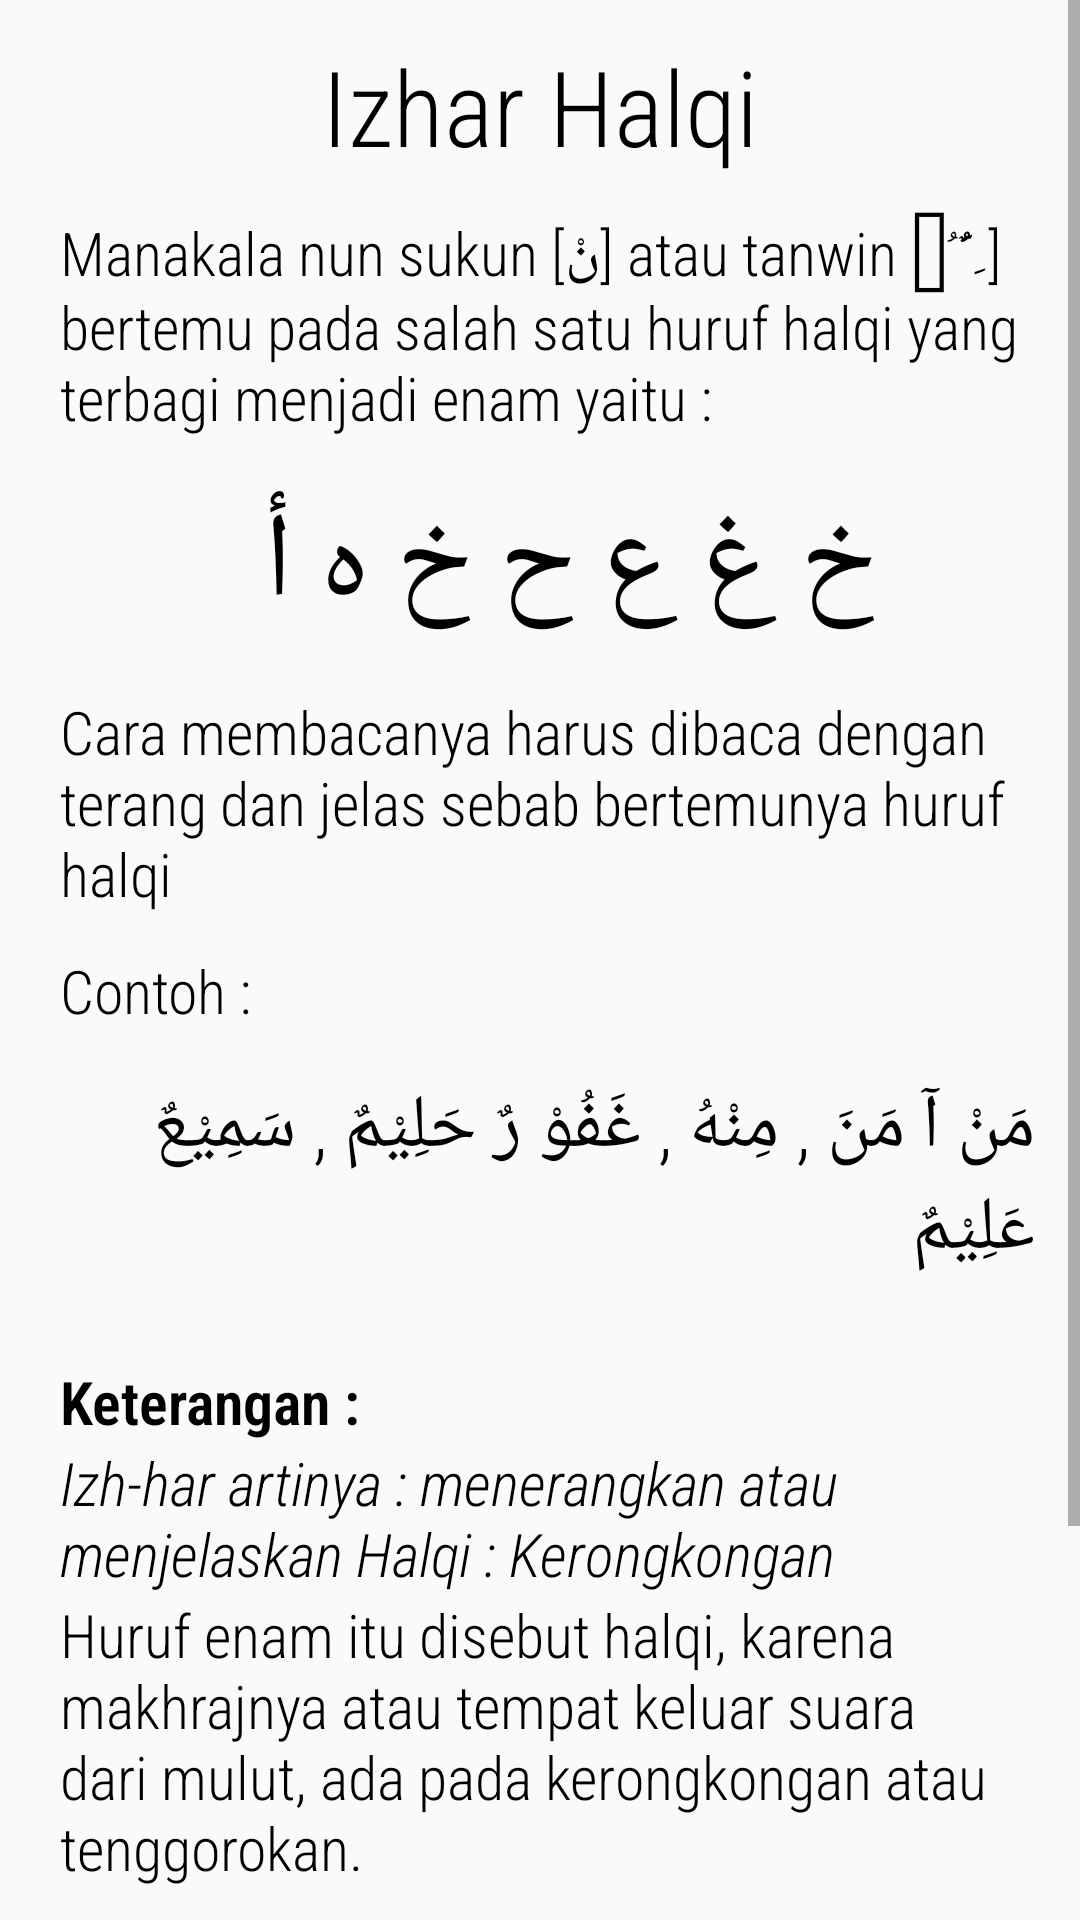

The Android layout XML behind this screen, and the referenced resources:
<!-- AndroidManifest.xml: application theme AppTheme -->
<!-- res/layout/activity_izhar_halqi.xml -->
<?xml version="1.0" encoding="utf-8"?>
<ScrollView xmlns:android="http://schemas.android.com/apk/res/android"
    xmlns:tools="http://schemas.android.com/tools"
    android:layout_width="match_parent"
    android:layout_height="match_parent"
    android:orientation="vertical"
    tools:context=".IzharHalqi">
<LinearLayout
    android:layout_width="match_parent"
    android:layout_height="wrap_content"
    android:orientation="vertical">

    <LinearLayout
        android:layout_width="match_parent"
        android:layout_height="wrap_content"
        android:orientation="vertical">

        <TextView
            android:layout_width="match_parent"
            android:layout_height="match_parent"
            android:fontFamily="sans-serif-condensed-light"
            android:gravity="center"
            android:text="Izhar Halqi"
            android:textColor="@android:color/black"
            android:textSize="35sp"
            android:textStyle="normal"
            android:padding="12dp"
            tools:ignore="HardcodedText" />

        <TextView
            android:layout_width="match_parent"
            android:layout_height="match_parent"
            android:fontFamily="sans-serif-condensed-light"
            android:text="@string/IdzhaHalqi_p1"
            android:textColor="@android:color/black"
            android:textSize="20sp"
            android:textStyle="normal"
            android:paddingStart="20dp"
            tools:ignore="RtlSymmetry" />

        <TextView
            android:layout_width="match_parent"
            android:layout_height="match_parent"
            android:fontFamily="sans-serif-condensed-light"
            android:text="@string/IdzharHalqi_p2"
            android:textColor="@android:color/black"
            android:textSize="40sp"
            android:textStyle="normal"
            android:gravity="center"
            android:layout_margin="15dp"
            android:paddingStart="20dp"
            tools:ignore="RtlSymmetry"/>

        <TextView
            android:layout_width="match_parent"
            android:layout_height="match_parent"
            android:fontFamily="sans-serif-condensed-light"
            android:text="@string/IdzharHalqi_p3"
            android:textColor="@android:color/black"
            android:textSize="20sp"
            android:textStyle="normal"
            android:paddingStart="20dp"
            tools:ignore="RtlSymmetry" />

        <TextView
            android:layout_width="match_parent"
            android:layout_height="match_parent"
            android:fontFamily="sans-serif-condensed-light"
            android:text="Contoh :"
            android:textColor="@android:color/black"
            android:textSize="20sp"
            android:textStyle="normal"
            android:layout_marginTop="12dp"
            android:paddingStart="20dp"
            tools:ignore="HardcodedText,RtlSymmetry"/>

        <TextView
            android:layout_width="match_parent"
            android:layout_height="match_parent"
            android:fontFamily="sans-serif-condensed-light"
            android:text="@string/IdzharHalqi_p4"
            android:textColor="@android:color/black"
            android:textSize="25sp"
            android:textStyle="normal"
            android:gravity="right"
            android:layout_margin="15dp"
            android:paddingStart="20dp"
            tools:ignore="RtlHardcoded,RtlSymmetry"/>

        <TextView
            android:layout_width="match_parent"
            android:layout_height="match_parent"
            android:layout_marginTop="12dp"
            android:fontFamily="sans-serif-condensed-light"
            android:paddingStart="20dp"
            android:text="Keterangan : "
            android:textColor="@android:color/black"
            android:textSize="20sp"
            android:textStyle="bold"
            tools:ignore="HardcodedText,RtlSymmetry" />

        <TextView
            android:layout_width="match_parent"
            android:layout_height="match_parent"
            android:fontFamily="sans-serif-condensed-light"
            android:paddingStart="20dp"
            android:text="@string/IdzharHalqi_p5"
            android:textColor="@android:color/black"
            android:textSize="20sp"
            android:textStyle="italic"
            tools:ignore="RtlSymmetry" />

        <TextView
            android:layout_width="match_parent"
            android:layout_height="match_parent"
            android:fontFamily="sans-serif-condensed-light"
            android:text="@string/IdzharHalqi_p6"
            android:textColor="@android:color/black"
            android:textSize="20sp"
            android:textStyle="normal"
            android:paddingStart="20dp"
            tools:ignore="RtlSymmetry" />
    </LinearLayout>

    <LinearLayout
        android:layout_width="match_parent"
        android:layout_height="wrap_content"
        android:layout_margin="20dp">

        <Button
            android:layout_width="wrap_content"
            android:layout_height="match_parent"
            android:text="Play"
            tools:ignore="HardcodedText" />

    </LinearLayout>

    <LinearLayout
        android:layout_width="match_parent"
        android:layout_height="wrap_content"
        android:layout_gravity="right"
        android:gravity="right"
        android:layout_margin="20dp"
        android:orientation="horizontal"
        tools:ignore="RtlHardcoded">
        <Button
            android:id="@+id/buttonnextIH"
            android:onClick="nextIH"
            android:layout_width="wrap_content"
            android:layout_height="wrap_content"
            android:text="Next"
            tools:ignore="HardcodedText" />
    </LinearLayout>

</LinearLayout>
</ScrollView>
<!-- resources referenced by this layout -->
<resources>
  <string name="IdzhaHalqi_p1">
          Manakala nun sukun [نْ] atau tanwin [ُ ٌَُ ِ ] bertemu pada salah satu huruf halqi yang terbagi menjadi enam yaitu :
      </string>
  <string name="IdzharHalqi_p2">
          خ غ ع ح خ ه أ
      </string>
  <string name="IdzharHalqi_p3">
          Cara membacanya harus dibaca dengan terang dan jelas sebab bertemunya huruf halqi
      </string>
  <string name="IdzharHalqi_p4">
          مَنْ آ مَنَ , مِنْهُ , غَفُوْ رٌ حَلِيْمٌ , سَمِيْعٌ عَلِيْمٌ
      </string>
  <string name="IdzharHalqi_p5">
          Izh-har artinya : menerangkan atau menjelaskan
          Halqi : Kerongkongan
      </string>
  <string name="IdzharHalqi_p6">
          Huruf enam itu disebut halqi, karena makhrajnya atau
          tempat keluar suara dari mulut, ada pada kerongkongan
          atau tenggorokan.
      </string>
  <style name="AppTheme" parent="Theme.AppCompat.Light.NoActionBar">
          
          <item name="colorPrimary">@color/colorPrimary</item>
          <item name="colorPrimaryDark">@color/colorPrimaryDark</item>
          <item name="colorAccent">@color/colorAccent</item>
      </style>
  <color name="colorPrimary">#008577</color>
  <color name="colorPrimaryDark">#97A7B3</color>
  <color name="colorAccent">#D81B60</color>
</resources>
